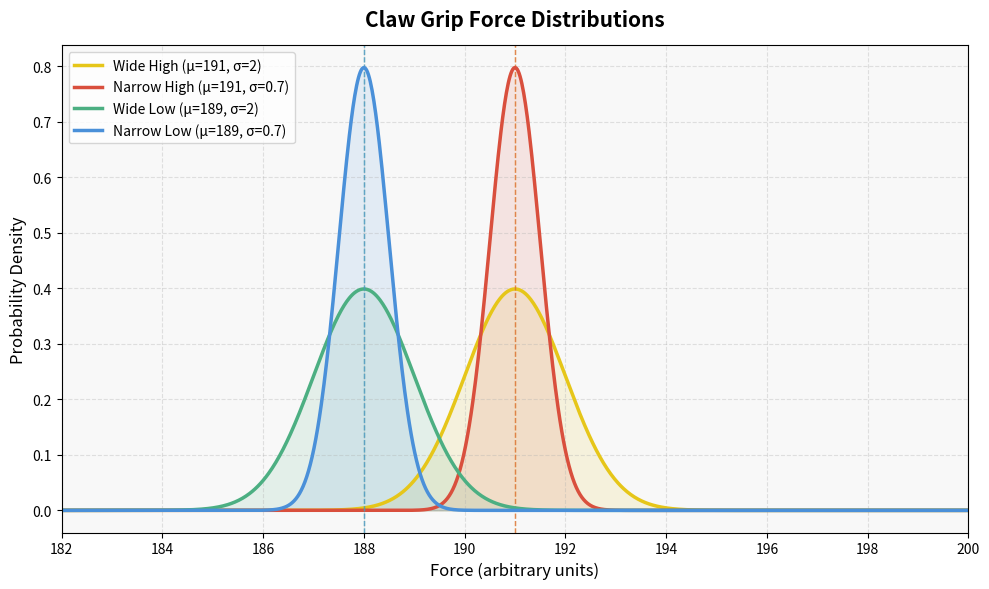

Write Python code to recreate this figure.
import numpy as np
import matplotlib.pyplot as plt

def gaussian(x, mu, sigma):
    return (1 / (sigma * np.sqrt(2 * np.pi))) * np.exp(-0.5 * ((x - mu) / sigma) ** 2)

# Grip distribution configuration
grip_distribution_types = {
    "wide_high": {
        "force": {"mu": 191, "sigma": 1},
        "color": "#E6C619",   # yellow
        "label": "Wide High (μ=191, σ=2)"
    },
    "narrow_high": {
        "force": {"mu": 191, "sigma": 0.5},
        "color": "#D94F3D",   # red
        "label": "Narrow High (μ=191, σ=0.7)"
    },
    "wide_low": {
        "force": {"mu": 188, "sigma": 1},
        "color": "#4CAF82",   # green
        "label": "Wide Low (μ=189, σ=2)"
    },
    "narrow_low": {
        "force": {"mu": 188, "sigma": 0.5},
        "color": "#4A90D9",   # blue
        "label": "Narrow Low (μ=189, σ=0.7)"
    }
}

# --- Plot setup ---
fig, ax = plt.subplots(figsize=(10, 6))

x = np.linspace(182, 200, 1000)

for key, config in grip_distribution_types.items():
    mu = config["force"]["mu"]
    sigma = config["force"]["sigma"]
    color = config["color"]
    label = config["label"]

    y = gaussian(x, mu, sigma)

    # Solid line
    ax.plot(x, y, color=color, linewidth=2.5, label=label)

    # Shaded area under curve
    ax.fill_between(x, y, alpha=0.12, color=color)

    # Mark the mean with a vertical dashed line
    ax.axvline(mu, color=color, linestyle="--", linewidth=1.0, alpha=0.6)

# --- 90% accuracy threshold ---
#ax.axvline(190, color="black", linestyle=":", linewidth=1.5, alpha=0.5, label="90% accuracy threshold (force=190)")

# --- Annotations ---
ax.set_title("Claw Grip Force Distributions", fontsize=15, fontweight="bold", pad=14)
ax.set_xlabel("Force (arbitrary units)", fontsize=12)
ax.set_ylabel("Probability Density", fontsize=12)
ax.legend(fontsize=10, loc="upper left")
ax.set_xlim(182, 200)
ax.grid(True, linestyle="--", alpha=0.35)

# Light grey background
ax.set_facecolor("#F8F8F8")
fig.patch.set_facecolor("#FFFFFF")

plt.tight_layout()
plt.savefig("claw_force_distributions.png", dpi=150)
plt.show()
print("Plot saved as claw_force_distributions.png")
